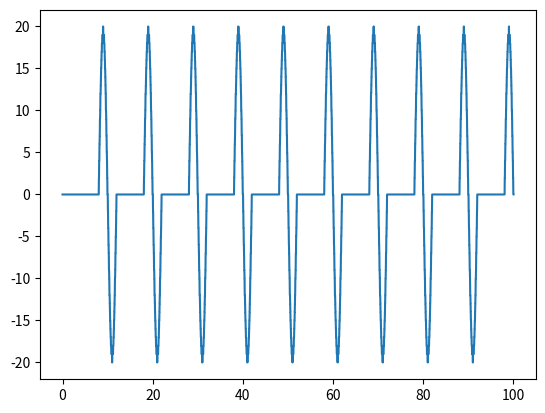

This chart was generated by the following Python code:
import numpy as np
import matplotlib.pyplot as plt

def testcurve(x, frequency=10, peak_width=2, amplitude=20, bias=0):
    # want peak at n*time == frequency
    nearest_peak = np.round(x / frequency, 0)
    # if not peak at 0 and within peak_width
    # print(x, nearest_peak)
    if nearest_peak > 0 and abs((x - nearest_peak * frequency)) < peak_width:
        # return sin that does one period within 2*peak_width
        return amplitude * np.sin(2*np.pi * (x - nearest_peak * frequency - peak_width) / (2*peak_width)) + bias
    else:
        return bias

    # 0 = pk - width
    # 2pi = pk + width

def baseline(data):
    # find the value where the most values with low gradients are closest to
    gradients = np.abs(np.gradient(data))
    # consider the values where the absolute gradient is in the bottom 20%
    n_gradients = len(data) // 20
    consider_indices = np.argsort(gradients)[:n_gradients]
    # of those, only consider values where the value 
    consider_values = data[consider_indices]


xdata = np.arange(0, 100, 0.01)
ydata = np.vectorize(testcurve)(xdata)


plt.plot(xdata, ydata)
plt.show()
